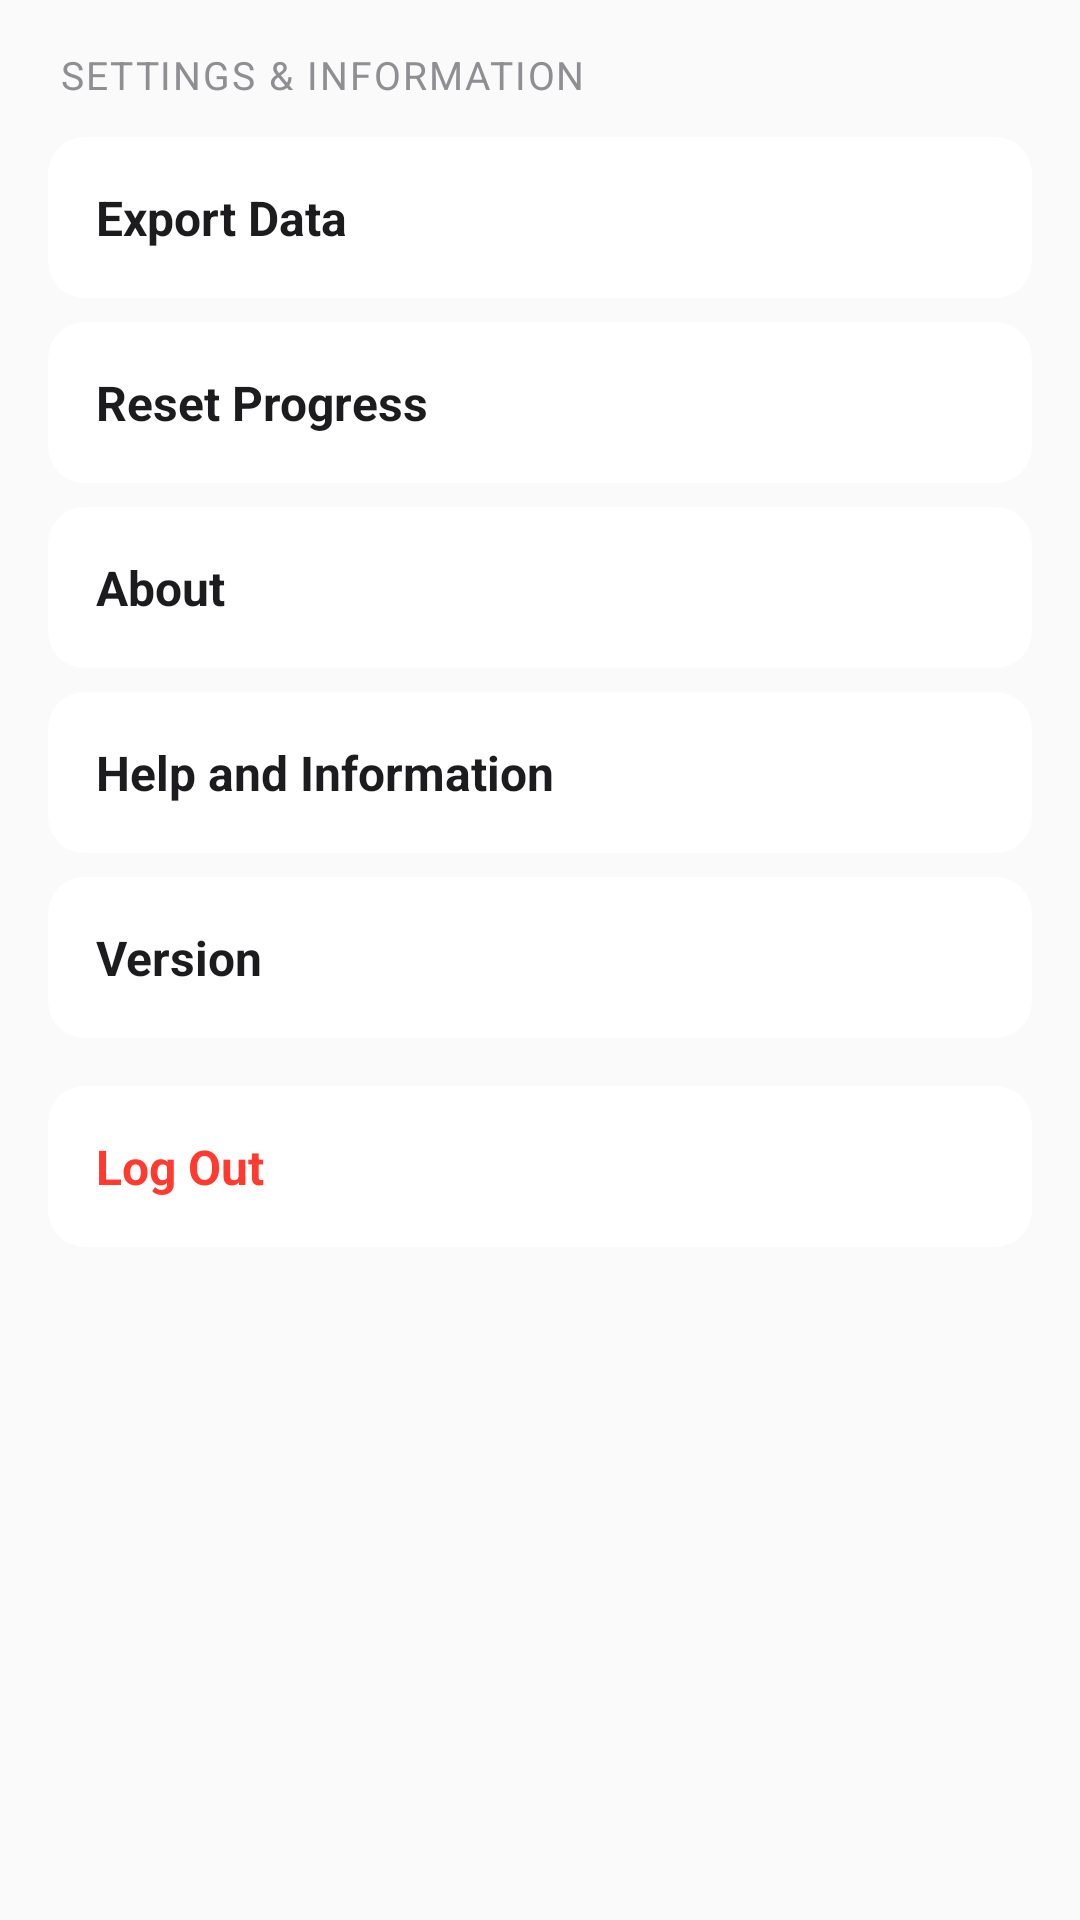

The Android layout XML behind this screen, and the referenced resources:
<!-- AndroidManifest.xml: application theme Theme.HarmonieBudget -->
<!-- res/layout/fragment_more.xml -->
<?xml version="1.0" encoding="utf-8"?>
<androidx.core.widget.NestedScrollView
    xmlns:android="http://schemas.android.com/apk/res/android"
    xmlns:app="http://schemas.android.com/apk/res-auto"
    android:layout_width="match_parent"
    android:layout_height="match_parent"
    android:fillViewport="true"
    android:scrollbars="vertical"
    android:background="#FAFAFA">

    <LinearLayout
        android:layout_width="match_parent"
        android:layout_height="wrap_content"
        android:orientation="vertical"
        android:padding="16dp"
        android:paddingTop="24dp"
        android:paddingBottom="32dp">

        
        <TextView
            android:layout_width="wrap_content"
            android:layout_height="wrap_content"
            android:text="@string/settings_and_information"
            android:textColor="#8E8E93"
            android:textSize="13sp"
            android:textAllCaps="true"
            android:letterSpacing="0.05"
            android:layout_marginStart="4dp"
            android:layout_marginBottom="12dp" />

        
        <com.google.android.material.card.MaterialCardView
            android:layout_width="match_parent"
            android:layout_height="wrap_content"
            android:layout_marginBottom="8dp"
            app:cardCornerRadius="12dp"
            app:cardElevation="0dp"
            app:cardBackgroundColor="#FFFFFF">

            <LinearLayout
                android:layout_width="match_parent"
                android:layout_height="wrap_content"
                android:orientation="vertical">

                <TextView
                    android:id="@+id/tv_export_title"
                    android:layout_width="match_parent"
                    android:layout_height="wrap_content"
                    android:text="@string/export_data_title"
                    android:padding="16dp"
                    android:textSize="16sp"
                    android:textStyle="bold"
                    android:textColor="#1C1C1E"
                    android:clickable="true"
                    android:focusable="true" />

                <LinearLayout
                    android:id="@+id/layout_export_content"
                    android:layout_width="match_parent"
                    android:layout_height="wrap_content"
                    android:orientation="vertical"
                    android:visibility="gone"
                    android:padding="16dp"
                    android:background="#F8F8F8">

                    <TextView
                        android:layout_width="match_parent"
                        android:layout_height="wrap_content"
                        android:text="@string/export_data_content"
                        android:textSize="14sp"
                        android:textColor="#8E8E93" />

                </LinearLayout>
            </LinearLayout>
        </com.google.android.material.card.MaterialCardView>

        
        <com.google.android.material.card.MaterialCardView
            android:layout_width="match_parent"
            android:layout_height="wrap_content"
            android:layout_marginBottom="8dp"
            app:cardCornerRadius="12dp"
            app:cardElevation="0dp"
            app:cardBackgroundColor="#FFFFFF">

            <LinearLayout
                android:layout_width="match_parent"
                android:layout_height="wrap_content"
                android:orientation="vertical">

                <TextView
                    android:id="@+id/tv_reset_title"
                    android:layout_width="match_parent"
                    android:layout_height="wrap_content"
                    android:text="@string/reset_progress_title"
                    android:padding="16dp"
                    android:textSize="16sp"
                    android:textStyle="bold"
                    android:textColor="#1C1C1E"
                    android:clickable="true"
                    android:focusable="true" />

                <LinearLayout
                    android:id="@+id/layout_reset_content"
                    android:layout_width="match_parent"
                    android:layout_height="wrap_content"
                    android:orientation="vertical"
                    android:visibility="gone"
                    android:padding="16dp"
                    android:background="#F8F8F8">

                    <TextView
                        android:layout_width="match_parent"
                        android:layout_height="wrap_content"
                        android:text="@string/reset_progress_content"
                        android:textSize="14sp"
                        android:textColor="#8E8E93" />

                </LinearLayout>
            </LinearLayout>
        </com.google.android.material.card.MaterialCardView>

        
        <com.google.android.material.card.MaterialCardView
            android:layout_width="match_parent"
            android:layout_height="wrap_content"
            android:layout_marginBottom="8dp"
            app:cardCornerRadius="12dp"
            app:cardElevation="0dp"
            app:cardBackgroundColor="#FFFFFF">

            <LinearLayout
                android:layout_width="match_parent"
                android:layout_height="wrap_content"
                android:orientation="vertical">

                <TextView
                    android:id="@+id/tv_about_title"
                    android:layout_width="match_parent"
                    android:layout_height="wrap_content"
                    android:text="@string/about_title"
                    android:padding="16dp"
                    android:textSize="16sp"
                    android:textStyle="bold"
                    android:textColor="#1C1C1E"
                    android:clickable="true"
                    android:focusable="true" />

                <LinearLayout
                    android:id="@+id/layout_about_content"
                    android:layout_width="match_parent"
                    android:layout_height="wrap_content"
                    android:orientation="vertical"
                    android:visibility="gone"
                    android:padding="16dp"
                    android:background="#F8F8F8">

                    <TextView
                        android:layout_width="match_parent"
                        android:layout_height="wrap_content"
                        android:text="@string/about_content"
                        android:textSize="14sp"
                        android:textColor="#8E8E93" />

                </LinearLayout>
            </LinearLayout>
        </com.google.android.material.card.MaterialCardView>

        
        <com.google.android.material.card.MaterialCardView
            android:layout_width="match_parent"
            android:layout_height="wrap_content"
            android:layout_marginBottom="8dp"
            app:cardCornerRadius="12dp"
            app:cardElevation="0dp"
            app:cardBackgroundColor="#FFFFFF">

            <LinearLayout
                android:layout_width="match_parent"
                android:layout_height="wrap_content"
                android:orientation="vertical">

                <TextView
                    android:id="@+id/tv_help_title"
                    android:layout_width="match_parent"
                    android:layout_height="wrap_content"
                    android:text="@string/help_and_info_title"
                    android:padding="16dp"
                    android:textSize="16sp"
                    android:textStyle="bold"
                    android:textColor="#1C1C1E"
                    android:clickable="true"
                    android:focusable="true" />

                <LinearLayout
                    android:id="@+id/layout_help_content"
                    android:layout_width="match_parent"
                    android:layout_height="wrap_content"
                    android:orientation="vertical"
                    android:visibility="gone"
                    android:padding="16dp"
                    android:background="#F8F8F8">

                    <TextView
                        android:layout_width="match_parent"
                        android:layout_height="wrap_content"
                        android:text="@string/help_and_info_content"
                        android:textSize="14sp"
                        android:textColor="#8E8E93" />

                </LinearLayout>
            </LinearLayout>
        </com.google.android.material.card.MaterialCardView>

        
        <com.google.android.material.card.MaterialCardView
            android:layout_width="match_parent"
            android:layout_height="wrap_content"
            android:layout_marginBottom="8dp"
            app:cardCornerRadius="12dp"
            app:cardElevation="0dp"
            app:cardBackgroundColor="#FFFFFF">

            <LinearLayout
                android:layout_width="match_parent"
                android:layout_height="wrap_content"
                android:orientation="vertical">

                <TextView
                    android:id="@+id/tv_version_title"
                    android:layout_width="match_parent"
                    android:layout_height="wrap_content"
                    android:text="@string/version_title"
                    android:padding="16dp"
                    android:textSize="16sp"
                    android:textStyle="bold"
                    android:textColor="#1C1C1E"
                    android:clickable="true"
                    android:focusable="true" />

                <LinearLayout
                    android:id="@+id/layout_version_content"
                    android:layout_width="match_parent"
                    android:layout_height="wrap_content"
                    android:orientation="vertical"
                    android:visibility="gone"
                    android:padding="16dp"
                    android:background="#F8F8F8">

                    <TextView
                        android:layout_width="match_parent"
                        android:layout_height="wrap_content"
                        android:text="@string/version_content"
                        android:textSize="14sp"
                        android:textColor="#8E8E93" />

                </LinearLayout>
            </LinearLayout>
        </com.google.android.material.card.MaterialCardView>

        
        <com.google.android.material.card.MaterialCardView
            android:layout_width="match_parent"
            android:layout_height="wrap_content"
            android:layout_marginTop="8dp"
            app:cardCornerRadius="12dp"
            app:cardElevation="0dp"
            app:cardBackgroundColor="#FFFFFF">

            <LinearLayout
                android:layout_width="match_parent"
                android:layout_height="wrap_content"
                android:orientation="vertical">

                <TextView
                    android:id="@+id/tv_log_out_title"
                    android:layout_width="match_parent"
                    android:layout_height="wrap_content"
                    android:text="@string/log_out_title"
                    android:padding="16dp"
                    android:textSize="16sp"
                    android:textStyle="bold"
                    android:textColor="#FF3B30"
                    android:clickable="true"
                    android:focusable="true" />

            </LinearLayout>
        </com.google.android.material.card.MaterialCardView>

    </LinearLayout>
</androidx.core.widget.NestedScrollView>
<!-- resources referenced by this layout -->
<resources>
  <string name="about_content">This is a personal budget tracker built for the OPSC6311 module.</string>
  <string name="about_title">About</string>
  <string name="export_data_content">Your data has been exported to the budget_data folder.</string>
  <string name="export_data_title">Export Data</string>
  <string name="help_and_info_content">How to use the app: log in, add expenses, set goals, view reports.</string>
  <string name="help_and_info_title">Help and Information</string>
  <string name="log_out_title">Log Out</string>
  <string name="reset_progress_content">All your progress has been reset.</string>
  <string name="reset_progress_title">Reset Progress</string>
  <string name="settings_and_information">Settings &amp; Information</string>
  <string name="version_content">Version 3.0.0</string>
  <string name="version_title">Version</string>
  <style name="Theme.HarmonieBudget" parent="Theme.MaterialComponents.DayNight.NoActionBar">
  
          <item name="colorPrimary">@color/accent_blue</item>
          <item name="colorPrimaryVariant">@color/text_primary_light</item>
          <item name="colorSecondary">@color/accent_green</item>
  
          <item name="android:windowBackground">@color/background_light</item>
  
          
          <item name="android:textColor">@color/text_primary_light</item>
          <item name="android:textColorPrimary">@color/text_primary_light</item>
          <item name="android:textColorSecondary">@color/text_secondary_light</item>
          <item name="android:textColorHint">@color/text_hint_light</item>
  
          <item name="colorControlNormal">@color/text_secondary_light</item>
          <item name="colorControlActivated">@color/accent_blue</item>
          <item name="colorButtonNormal">@color/button_background_standard</item>
  
          <item name="cardViewStyle">@style/CardViewLight</item>
  
      </style>
  <color name="accent_blue">#007AFF</color>
  <color name="text_primary_light">#1C1C1E</color>
  <color name="accent_green">#34C759</color>
  <color name="background_light">#F5F5F0</color>
  <color name="text_secondary_light">#8E8E93</color>
  <color name="text_hint_light">#C7C7CC</color>
  <color name="button_background_standard">#000000</color>
  <style name="CardViewLight" parent="CardView">
          <item name="cardBackgroundColor">@color/surface_light</item>
          <item name="cardElevation">1dp</item>
          <item name="cardCornerRadius">12dp</item>
      </style>
  <color name="surface_light">#FFFFFF</color>
</resources>
